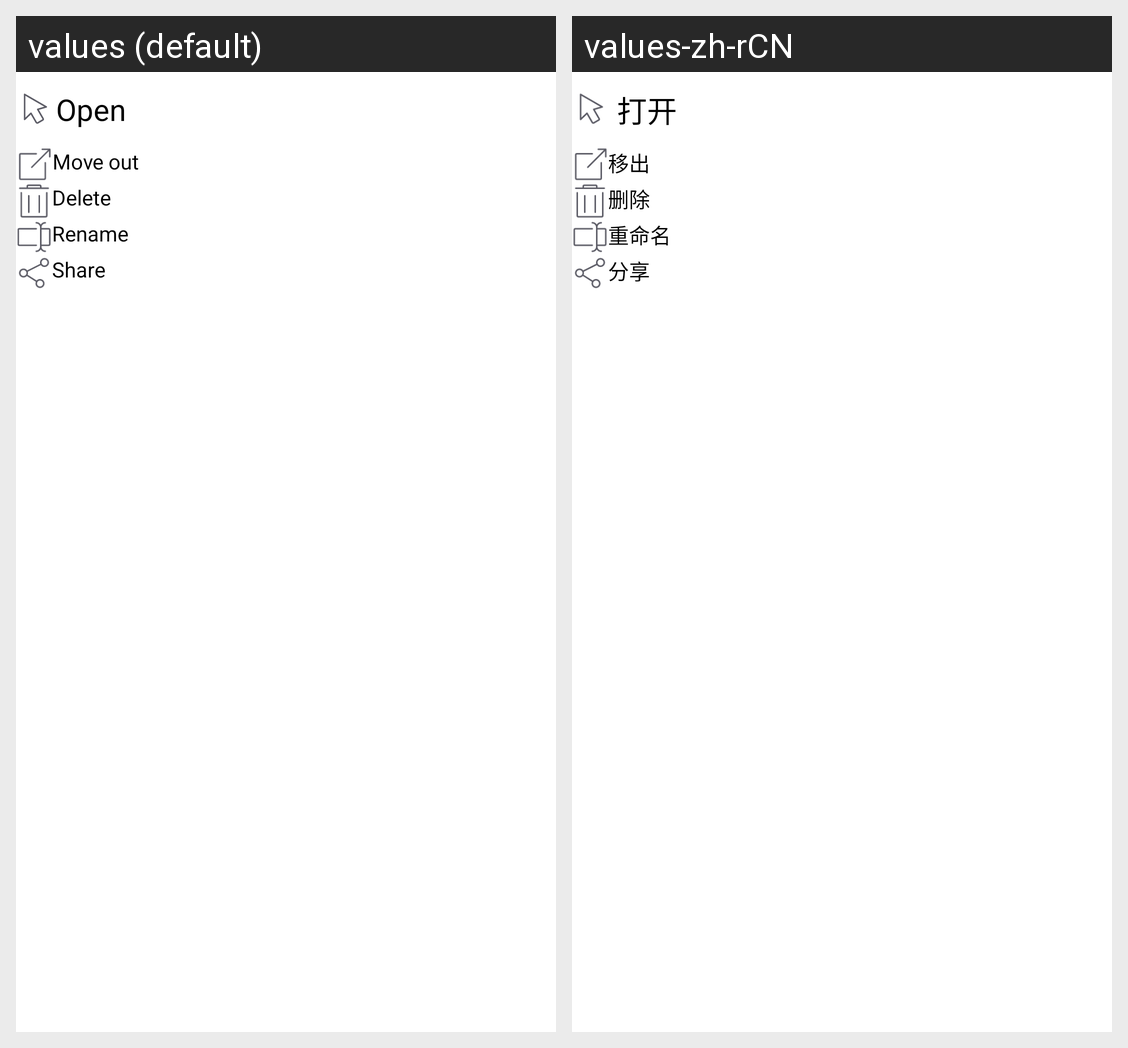

The Android screen above is rendered under two locales of the same app. Produce the string resources it draws, with the default and per-locale values.
Android screen res/layout/fileinfo_menu.xml rendered under 2 locales, left to right: values (default), values-zh-rCN. Device: Nexus 5 (rendered at 1080×1920; each locale shown at half size, 540×960, under a caption strip naming it); theme Theme.Lockroom.
Strings drawn on this screen, with the default value and each locale's value (text and hints the layout hard-codes, and strings that could not be matched under every locale, appear in the picture but are not listed):

open
  values: Open
  values-zh-rCN: 打开

moveout
  values: Move out
  values-zh-rCN: 移出

delete
  values: Delete
  values-zh-rCN: 删除

rename
  values: Rename
  values-zh-rCN: 重命名

share
  values: Share
  values-zh-rCN: 分享
